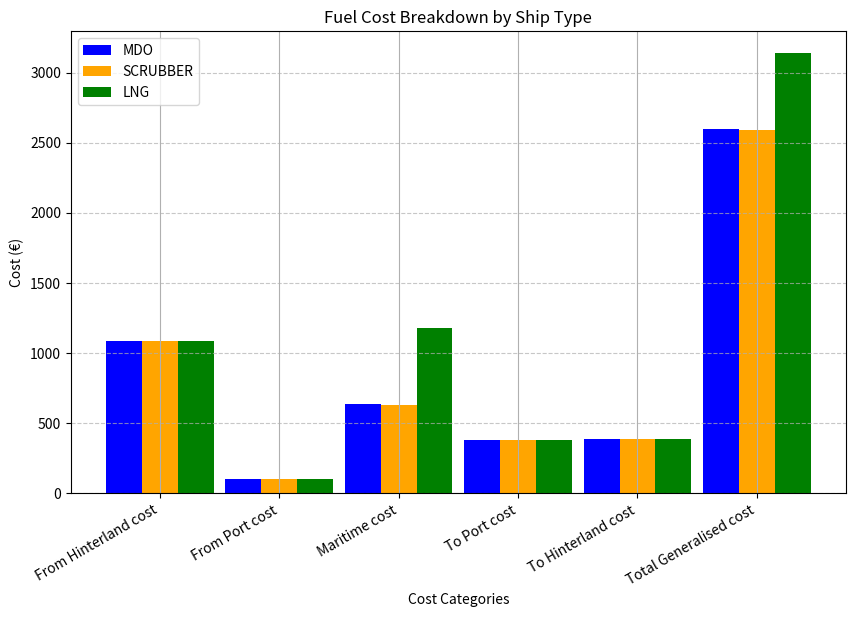

This figure's Python source:
# -*- coding: utf-8 -*-
"""
Created on Mon Mar 31 14:39:59 2025

[redacted]
"""

import numpy as np
import matplotlib.pyplot as plt

# Data
categories = ["From Hinterland cost", "From Port cost", "Maritime cost", 
              "To Port cost", "To Hinterland cost", "Total Generalised cost"]

LNG = [1085.7482038294, 99.6525134105646, 1180.09232180842, 381.868486416876, 390.616842097209, 3137.97836756248]
Scrubbers = [1085.7482038294, 99.6525134105646, 632.241878165697, 381.829869501831, 390.616842097209, 2590.08930700471]
MDO = [1085.7482038294, 99.6525134105646, 637.590815501861, 381.829869501831, 390.616842097209, 2595.43824434087]

# Number of categories
x = np.arange(len(categories))  # X-axis positions
bar_width = 0.3  # Width of each bar

# Create the grouped bar plot
plt.figure(figsize=(10, 6))
plt.bar(x - bar_width, MDO, width=bar_width, label="MDO", color='blue')
plt.bar(x, Scrubbers, width=bar_width, label="SCRUBBER", color='orange')
plt.bar(x + bar_width, LNG, width=bar_width, label="LNG", color='green')

# Labels and title
plt.title("Cost Breakdown for Different Propulsion in Chain")
plt.xlabel("Cost Categories")
plt.grid()
plt.ylabel("Cost (€)")
plt.title("Fuel Cost Breakdown by Ship Type")
plt.xticks(x, categories, rotation=30, ha="right")  # Rotate labels for readability
plt.legend()

# Show the plot
plt.grid(axis="y", linestyle="--", alpha=0.7)
plt.show()
